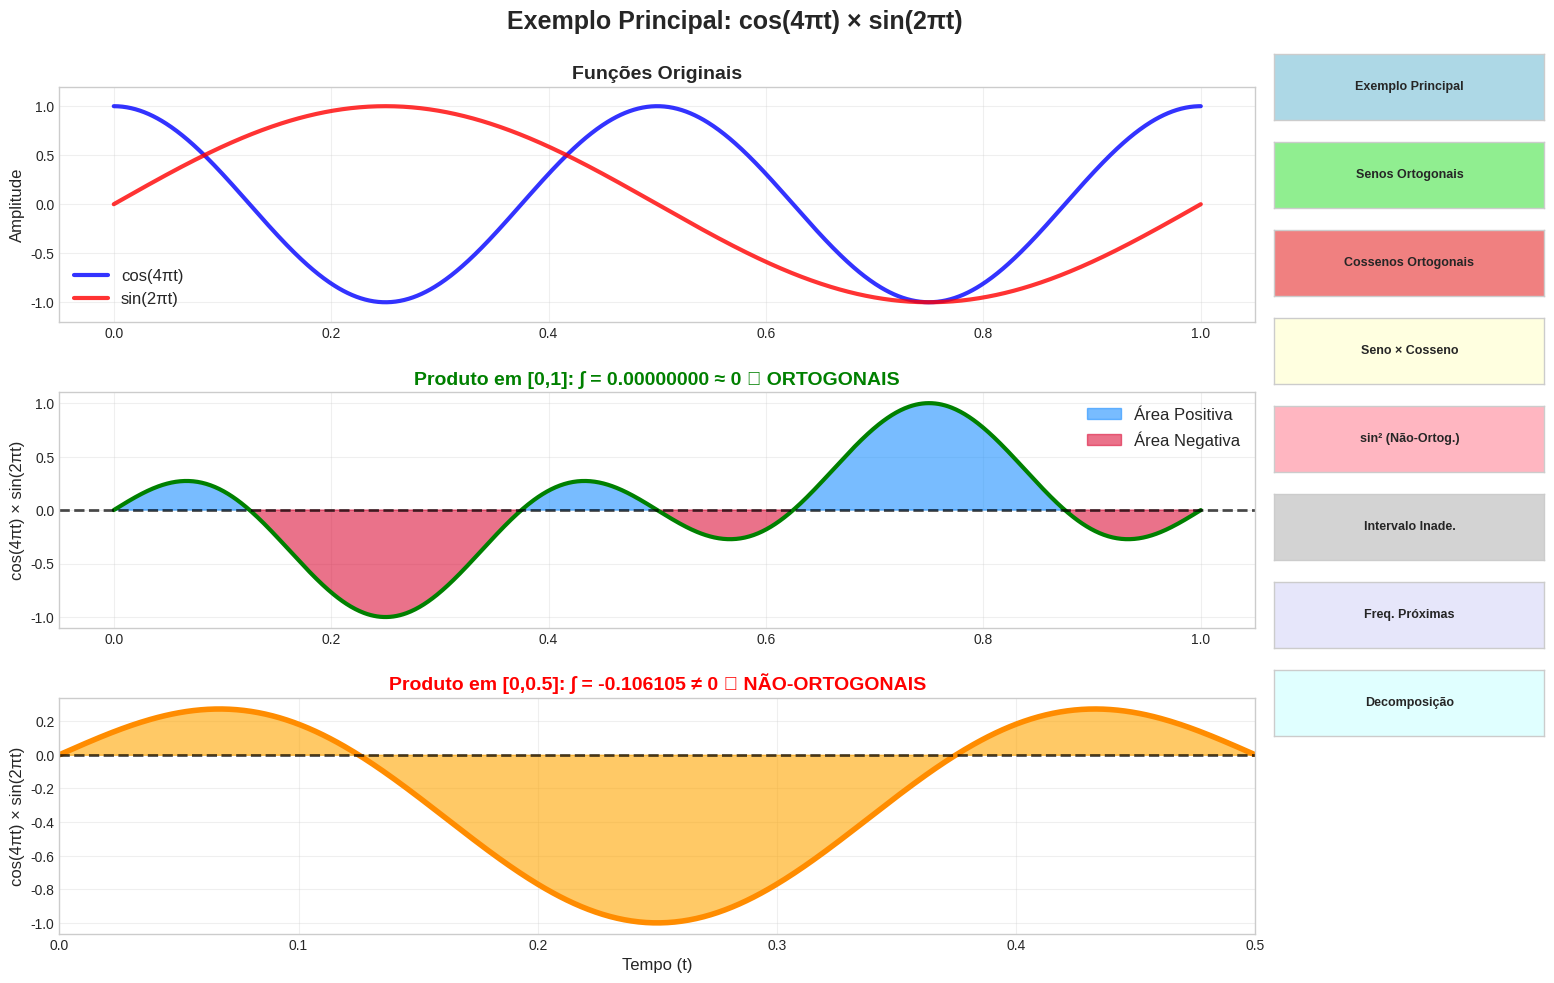

Python code for this plot:
import numpy as np
import matplotlib.pyplot as plt
from matplotlib.widgets import Button
import matplotlib.gridspec as gridspec

class OrtogonalityVisualizer:
    def __init__(self):
        self.t = np.linspace(0, 1, 1000)
        self.current_example = 0
        self.setup_figure()
        self.examples = [
            self.exemplo_ortogonal_principal,
            self.exemplo_senos_ortogonais,
            self.exemplo_cossenos_ortogonais,
            self.exemplo_seno_cosseno,
            self.exemplo_nao_ortogonal_mesmo,
            self.exemplo_nao_ortogonal_intervalo,
            self.exemplo_freq_proximas,
            self.exemplo_decomposicao
        ]
        self.titles = [
            "Exemplo Principal: cos(4πt) × sin(2πt)",
            "Senos Ortogonais: sin(2πt) × sin(4πt)", 
            "Cossenos Ortogonais: cos(2πt) × cos(6πt)",
            "Seno × Cosseno: sin(2πt) × cos(4πt)",
            "Não-Ortogonal: sin²(2πt)",
            "Intervalo Inadequado: Análise Detalhada",
            "Frequências Próximas: Efeito de Batimento",
            "Decomposição Trigonométrica"
        ]
        self.show_example()

    def setup_figure(self):
        plt.style.use("seaborn-v0_8-whitegrid")
        self.fig = plt.figure(figsize=(18, 11))
        
        # Layout melhorado com GridSpec
        gs = gridspec.GridSpec(3, 4, figure=self.fig, 
                              width_ratios=[3, 3, 3, 1], 
                              height_ratios=[1, 1, 1],
                              hspace=0.3, wspace=0.3)
        
        # Áreas principais para gráficos
        self.ax1 = self.fig.add_subplot(gs[0, :3])
        self.ax2 = self.fig.add_subplot(gs[1, :3])
        self.ax3 = self.fig.add_subplot(gs[2, :3])
        
        # Área para botões (coluna da direita)
        button_area = self.fig.add_subplot(gs[:, 3])
        button_area.axis("off")
        
        # Criar botões verticais mais organizados
        self.buttons = []
        button_info = [
            ("Exemplo Principal", "lightblue"),
            ("Senos Ortogonais", "lightgreen"),
            ("Cossenos Ortogonais", "lightcoral"),
            ("Seno × Cosseno", "lightyellow"),
            ("sin² (Não-Ortog.)", "lightpink"),
            ("Intervalo Inade.", "lightgray"),
            ("Freq. Próximas", "lavender"),
            ("Decomposição", "lightcyan")
        ]
        
        for i, (name, color) in enumerate(button_info):
            # Posicionamento vertical dos botões
            # Ajustado: x de 0.78 para 0.80, largura de 0.18 para 0.15, altura de 0.08 para 0.06
            # Espaçamento vertical (i*0.1 para i*0.08) também foi ajustado.
            ax_button = plt.axes([0.80, 0.85 - i*0.08, 0.15, 0.06])
            button = Button(ax_button, name, color=color, hovercolor="white")
            button.label.set_fontsize(9) # Reduzido para caber melhor
            button.label.set_weight("bold")
            button.on_clicked(lambda event, idx=i: self.change_example(idx))
            self.buttons.append(button)

    def change_example(self, example_idx):
        self.current_example = example_idx
        self.show_example()
        
        # Destacar botão ativo
        for i, button in enumerate(self.buttons):
            if i == example_idx:
                button.color = "gold"
                button.hovercolor = "orange"
            else:
                # Restaurar cores originais - CORES COMPACTAS
                colors = ["lightblue", "lightgreen", "lightcoral", "lightyellow", 
                         "lightpink", "lightgray", "lavender", "lightcyan"]
                button.color = colors[i]
                button.hovercolor = "white"

    def show_example(self):
        # Limpar gráficos
        for ax in [self.ax1, self.ax2, self.ax3]:
            ax.clear()
            ax.grid(True, alpha=0.3)
        
        # Mostrar exemplo atual
        self.examples[self.current_example]()
        
        # Título principal mais visível
        self.fig.suptitle(f"{self.titles[self.current_example]}", 
                         fontsize=18, fontweight="bold", y=0.95)
        plt.draw()

    def exemplo_ortogonal_principal(self):
        f1 = np.cos(4*np.pi*self.t)
        f2 = np.sin(2*np.pi*self.t)
        produto = f1 * f2
        
        I1 = np.trapz(produto, self.t)
        mask = self.t <= 0.5
        I2 = np.trapz(produto[mask], self.t[mask])
        
        # Funções originais
        self.ax1.plot(self.t, f1, "blue", linewidth=3, label="cos(4πt)", alpha=0.8)
        self.ax1.plot(self.t, f2, "red", linewidth=3, label="sin(2πt)", alpha=0.8)
        self.ax1.set_title("Funções Originais", fontsize=14, fontweight="bold")
        self.ax1.set_ylabel("Amplitude", fontsize=12)
        self.ax1.legend(fontsize=12)
        self.ax1.set_ylim(-1.2, 1.2)
        
        # Produto em [0,1] - ORTOGONAL
        self.ax2.plot(self.t, produto, "green", linewidth=3)
        self.ax2.axhline(0, color="black", linestyle="--", linewidth=2, alpha=0.7)
        pos_mask = produto >= 0
        self.ax2.fill_between(self.t, produto, 0, where=pos_mask, 
                             color="dodgerblue", alpha=0.6, label="Área Positiva")
        self.ax2.fill_between(self.t, produto, 0, where=~pos_mask, 
                             color="crimson", alpha=0.6, label="Área Negativa")
        self.ax2.set_title(f"Produto em [0,1]: ∫ = {I1:.8f} ≈ 0 ✓ ORTOGONAIS", 
                          fontsize=14, fontweight="bold", color="green")
        self.ax2.set_ylabel("cos(4πt) × sin(2πt)", fontsize=12)
        self.ax2.legend(fontsize=12)
        
        # Produto em [0,0.5] - NÃO ORTOGONAL
        self.ax3.plot(self.t[mask], produto[mask], "darkorange", linewidth=4)
        self.ax3.axhline(0, color="black", linestyle="--", linewidth=2, alpha=0.7)
        self.ax3.fill_between(self.t[mask], produto[mask], 0, alpha=0.6, color="orange")
        self.ax3.set_title(f"Produto em [0,0.5]: ∫ = {I2:.6f} ≠ 0 ✗ NÃO-ORTOGONAIS", 
                          fontsize=14, fontweight="bold", color="red")
        self.ax3.set_ylabel("cos(4πt) × sin(2πt)", fontsize=12)
        self.ax3.set_xlabel("Tempo (t)", fontsize=12)
        self.ax3.set_xlim(0, 0.5)

    def exemplo_senos_ortogonais(self):
        f1 = np.sin(2*np.pi*self.t)
        f2 = np.sin(4*np.pi*self.t)
        produto = f1 * f2
        integral = np.trapz(produto, self.t)
        
        self.ax1.plot(self.t, f1, "blue", linewidth=3, label="sin(2πt) - freq = 1 Hz")
        self.ax1.plot(self.t, f2, "red", linewidth=3, label="sin(4πt) - freq = 2 Hz")
        self.ax1.set_title("Senos com Frequências Diferentes (n ≠ m)", fontsize=14, fontweight="bold")
        self.ax1.set_ylabel("Amplitude", fontsize=12)
        self.ax1.legend(fontsize=12)
        self.ax1.set_ylim(-1.2, 1.2)
        
        self.ax2.plot(self.t, produto, "purple", linewidth=3)
        self.ax2.axhline(0, color="black", linestyle="--", linewidth=2, alpha=0.7)
        self.ax2.fill_between(self.t, produto, 0, alpha=0.5, color="purple")
        self.ax2.set_title(f"sin(2πt) × sin(4πt): ∫ = {integral:.8f} ≈ 0 ✓", 
                          fontsize=14, fontweight="bold", color="green")
        self.ax2.set_ylabel("Produto", fontsize=12)
        
        # Análise detalhada do cancelamento
        pos_mask = produto >= 0
        area_pos = np.trapz(produto[pos_mask], self.t[pos_mask])
        area_neg = np.trapz(produto[~pos_mask], self.t[~pos_mask])
        
        self.ax3.fill_between(self.t, produto, 0, where=pos_mask, 
                             color="blue", alpha=0.7, label=f"Área + = {area_pos:.4f}")
        self.ax3.fill_between(self.t, produto, 0, where=~pos_mask, 
                             color="red", alpha=0.7, label=f"Área - = {area_neg:.4f}")
        self.ax3.axhline(0, color="black", linestyle="--", linewidth=2)
        self.ax3.set_title("Cancelamento Perfeito: Área+ + Área- ≈ 0", 
                          fontsize=14, fontweight="bold")
        self.ax3.set_xlabel("Tempo (t)", fontsize=12)
        self.ax3.set_ylabel("Produto", fontsize=12)
        self.ax3.legend(fontsize=12)

    def exemplo_cossenos_ortogonais(self):
        f1 = np.cos(2*np.pi*self.t)
        f2 = np.cos(6*np.pi*self.t)
        produto = f1 * f2
        integral = np.trapz(produto, self.t)
        
        self.ax1.plot(self.t, f1, "blue", linewidth=3, label="cos(2πt) - freq = 1 Hz")
        self.ax1.plot(self.t, f2, "red", linewidth=3, label="cos(6πt) - freq = 3 Hz")
        self.ax1.set_title("Cossenos com Frequências Diferentes (n ≠ m)", fontsize=14, fontweight="bold")
        self.ax1.set_ylabel("Amplitude", fontsize=12)
        self.ax1.legend(fontsize=12)
        self.ax1.set_ylim(-1.2, 1.2)
        
        self.ax2.plot(self.t, produto, "green", linewidth=3)
        self.ax2.axhline(0, color="black", linestyle="--", linewidth=2, alpha=0.7)
        self.ax2.fill_between(self.t, produto, 0, alpha=0.5, color="green")
        self.ax2.set_title(f"cos(2πt) × cos(6πt): ∫ = {integral:.8f} ≈ 0 ✓", 
                          fontsize=14, fontweight="bold", color="green")
        self.ax2.set_ylabel("Produto", fontsize=12)
        
        # Mostrar oscilações rápidas
        self.ax3.plot(self.t, produto, "green", linewidth=2, alpha=0.8)
        self.ax3.axhline(0, color="black", linestyle="--", linewidth=2, alpha=0.7)
        
        # Destacar regiões de cancelamento
        for i in range(0, len(self.t), 100):
            if i + 100 < len(self.t):
                section = slice(i, i + 100)
                color = "lightblue" if i % 200 == 0 else "lightcoral"
                self.ax3.fill_between(self.t[section], produto[section], 0, 
                                     alpha=0.4, color=color)
        
        self.ax3.set_title("Oscilações Rápidas: Cancelamento por Seções", 
                          fontsize=14, fontweight="bold")
        self.ax3.set_xlabel("Tempo (t)", fontsize=12)
        self.ax3.set_ylabel("Produto", fontsize=12)

    def exemplo_seno_cosseno(self):
        f1 = np.sin(2*np.pi*self.t)
        f2 = np.cos(4*np.pi*self.t)
        produto = f1 * f2
        integral = np.trapz(produto, self.t)
        
        self.ax1.plot(self.t, f1, "blue", linewidth=3, label="sin(2πt)")
        self.ax1.plot(self.t, f2, "red", linewidth=3, label="cos(4πt)")
        self.ax1.set_title("Seno × Cosseno (SEMPRE Ortogonais)", fontsize=14, fontweight="bold")
        self.ax1.set_ylabel("Amplitude", fontsize=12)
        self.ax1.legend(fontsize=12)
        self.ax1.set_ylim(-1.2, 1.2)
        
        self.ax2.plot(self.t, produto, "brown", linewidth=3)
        self.ax2.axhline(0, color="black", linestyle="--", linewidth=2, alpha=0.7)
        self.ax2.fill_between(self.t, produto, 0, alpha=0.5, color="brown")
        self.ax2.set_title(f"sin(2πt) × cos(4πt): ∫ = {integral:.8f} ≈ 0 ✓", 
                          fontsize=14, fontweight="bold", color="green")
        self.ax2.set_ylabel("Produto", fontsize=12)
        
        # Texto explicativo sobre a propriedade
        self.ax3.text(0.5, 0.7, "📋 PROPRIEDADE FUNDAMENTAL:", 
                     ha="center", va="center", fontsize=16, fontweight="bold",
                     bbox=dict(boxstyle="round,pad=0.5", facecolor="lightblue", alpha=0.8))
        
        self.ax3.text(0.5, 0.45, "∫ sin(n·ω₀·t) × cos(m·ω₀·t) dt = 0", 
                     ha="center", va="center", fontsize=18, fontweight="bold",
                     bbox=dict(boxstyle="round,pad=0.3", facecolor="yellow", alpha=0.9))
        
        self.ax3.text(0.5, 0.2, "para QUALQUER valor de n e m\n(frequências diferentes ou iguais)", 
                     ha="center", va="center", fontsize=14,
                     bbox=dict(boxstyle="round,pad=0.3", facecolor="lightgreen", alpha=0.8))
        
        self.ax3.set_xlim(0, 1)
        self.ax3.set_ylim(0, 1)
        self.ax3.axis("off")

    def exemplo_nao_ortogonal_mesmo(self):
        f1 = np.sin(2*np.pi*self.t)
        f_squared = f1**2
        integral = np.trapz(f_squared, self.t)
        
        self.ax1.plot(self.t, f1, "blue", linewidth=3, label="sin(2πt)")
        self.ax1.axhline(0, color="black", linestyle="--", linewidth=2, alpha=0.5)
        self.ax1.set_title("Função Original: sin(2πt)", fontsize=14, fontweight="bold")
        self.ax1.set_ylabel("Amplitude", fontsize=12)
        self.ax1.legend(fontsize=12)
        self.ax1.set_ylim(-1.2, 1.2)
        
        self.ax2.plot(self.t, f_squared, "red", linewidth=4)
        self.ax2.fill_between(self.t, f_squared, 0, alpha=0.6, color="red")
        self.ax2.axhline(0.5, color="green", linestyle="--", linewidth=2, alpha=0.7, label="Valor Médio = 0.5")
        self.ax2.set_title(f"sin²(2πt): ∫ = {integral:.4f} ≠ 0 ✗ NÃO-ORTOGONAL", 
                          fontsize=14, fontweight="bold", color="red")
        self.ax2.set_ylabel("sin²(2πt)", fontsize=12)
        self.ax2.legend(fontsize=12)
        
        # Decomposição de sin^2(x) = 0.5 - 0.5cos(2x)
        self.ax3.plot(self.t, 0.5 - 0.5 * np.cos(4*np.pi*self.t), "purple", linewidth=3, label="0.5 - 0.5cos(4πt)")
        self.ax3.axhline(0.5, color="green", linestyle="--", linewidth=2, alpha=0.7, label="Componente DC (0.5)")
        self.ax3.set_title("Decomposição: sin²(x) = 0.5 - 0.5cos(2x)", 
                          fontsize=14, fontweight="bold")
        self.ax3.set_ylabel("Amplitude", fontsize=12)
        self.ax3.set_xlabel("Tempo (t)", fontsize=12)
        self.ax3.legend(fontsize=12)
        self.ax3.set_ylim(-0.2, 1.2)

    def exemplo_nao_ortogonal_intervalo(self):
        f1 = np.cos(2*np.pi*self.t)
        f2 = np.sin(2*np.pi*self.t)
        produto = f1 * f2
        
        # Intervalo de integração de 0 a 0.5
        mask_intervalo = self.t <= 0.5
        t_intervalo = self.t[mask_intervalo]
        produto_intervalo = produto[mask_intervalo]
        integral_intervalo = np.trapz(produto_intervalo, t_intervalo)
        
        self.ax1.plot(self.t, f1, "blue", linewidth=3, label="cos(2πt)")
        self.ax1.plot(self.t, f2, "red", linewidth=3, label="sin(2πt)")
        self.ax1.set_title("Funções Ortogonais (mas intervalo importa!)", fontsize=14, fontweight="bold")
        self.ax1.set_ylabel("Amplitude", fontsize=12)
        self.ax1.legend(fontsize=12)
        self.ax1.set_ylim(-1.2, 1.2)
        
        self.ax2.plot(self.t, produto, "purple", linewidth=3)
        self.ax2.axhline(0, color="black", linestyle="--", linewidth=2, alpha=0.7)
        self.ax2.fill_between(self.t, produto, 0, alpha=0.5, color="purple")
        self.ax2.set_title(f"Produto cos(2πt) × sin(2πt): ∫[0,1] = {np.trapz(produto, self.t):.8f} ≈ 0", 
                          fontsize=14, fontweight="bold", color="green")
        self.ax2.set_ylabel("Produto", fontsize=12)
        
        self.ax3.plot(t_intervalo, produto_intervalo, "darkorange", linewidth=4)
        self.ax3.axhline(0, color="black", linestyle="--", linewidth=2, alpha=0.7)
        self.ax3.fill_between(t_intervalo, produto_intervalo, 0, alpha=0.6, color="orange")
        self.ax3.set_title(f"∫[0,0.5] = {integral_intervalo:.6f} ≠ 0 ✗ Intervalo Inadequado", 
                          fontsize=14, fontweight="bold", color="red")
        self.ax3.set_ylabel("Produto", fontsize=12)
        self.ax3.set_xlabel("Tempo (t)", fontsize=12)
        self.ax3.set_xlim(0, 0.5)

    def exemplo_freq_proximas(self):
        f1 = np.sin(2*np.pi*self.t * 10) # Frequência 10 Hz
        f2 = np.sin(2*np.pi*self.t * 10.5) # Frequência 10.5 Hz
        produto = f1 * f2
        integral = np.trapz(produto, self.t)
        
        self.ax1.plot(self.t, f1, "blue", linewidth=2, label="sin(20πt)")
        self.ax1.plot(self.t, f2, "red", linewidth=2, label="sin(21πt)")
        self.ax1.set_title("Frequências Próximas: Efeito de Batimento", fontsize=14, fontweight="bold")
        self.ax1.set_ylabel("Amplitude", fontsize=12)
        self.ax1.legend(fontsize=12)
        self.ax1.set_ylim(-1.2, 1.2)
        
        self.ax2.plot(self.t, produto, "green", linewidth=2)
        self.ax2.axhline(0, color="black", linestyle="--", linewidth=2, alpha=0.7)
        self.ax2.fill_between(self.t, produto, 0, alpha=0.5, color="green")
        self.ax2.set_title(f"Produto: ∫ = {integral:.4f} (quase zero, mas não ideal)", 
                          fontsize=14, fontweight="bold", color="darkorange")
        self.ax2.set_ylabel("Produto", fontsize=12)
        
        # Envelope do batimento
        envelope = np.cos(2*np.pi*self.t * 0.25) # Frequência de batimento (10.5-10)/2 = 0.25
        self.ax3.plot(self.t, produto, "gray", alpha=0.6, label="Produto")
        self.ax3.plot(self.t, envelope, "--", color="blue", label="Envelope Superior")
        self.ax3.plot(self.t, -envelope, "--", color="blue", label="Envelope Inferior")
        self.ax3.set_title("Batimento: Envelope de Amplitude", fontsize=14, fontweight="bold")
        self.ax3.set_ylabel("Amplitude", fontsize=12)
        self.ax3.set_xlabel("Tempo (t)", fontsize=12)
        self.ax3.legend(fontsize=12)
        self.ax3.set_ylim(-1.2, 1.2)

    def exemplo_decomposicao(self):
        # Exemplo de uma função arbitrária e sua decomposição em série de Fourier
        # Para simplificar, vamos usar uma onda quadrada aproximada
        t_decomp = np.linspace(0, 1, 1000, endpoint=False)
        onda_quadrada = np.zeros_like(t_decomp)
        onda_quadrada[t_decomp < 0.5] = 1
        onda_quadrada[t_decomp >= 0.5] = -1
        
        # Aproximação com poucos termos da série de Fourier
        aprox_fourier = np.zeros_like(t_decomp)
        for n in range(1, 10, 2): # Apenas termos ímpares
            aprox_fourier += (4/np.pi) * (1/n) * np.sin(n * 2 * np.pi * t_decomp)
            
        self.ax1.plot(t_decomp, onda_quadrada, "blue", linewidth=3, label="Onda Quadrada")
        self.ax1.set_title("Função Original (Onda Quadrada)", fontsize=14, fontweight="bold")
        self.ax1.set_ylabel("Amplitude", fontsize=12)
        self.ax1.legend(fontsize=12)
        self.ax1.set_ylim(-1.5, 1.5)
        
        self.ax2.plot(t_decomp, aprox_fourier, "red", linewidth=3, label="Aproximação Fourier (9 termos)")
        self.ax2.set_title("Aproximação por Série de Fourier", fontsize=14, fontweight="bold")
        self.ax2.set_ylabel("Amplitude", fontsize=12)
        self.ax2.legend(fontsize=12)
        self.ax2.set_ylim(-1.5, 1.5)
        
        # Mostrar a contribuição de um termo individual
        termo_individual = (4/np.pi) * np.sin(1 * 2 * np.pi * t_decomp) # Primeiro termo
        self.ax3.plot(t_decomp, termo_individual, "green", linewidth=3, label="Primeiro Termo (n=1)")
        self.ax3.set_title("Componente Individual da Série de Fourier", fontsize=14, fontweight="bold")
        self.ax3.set_ylabel("Amplitude", fontsize=12)
        self.ax3.set_xlabel("Tempo (t)", fontsize=12)
        self.ax3.legend(fontsize=12)
        self.ax3.set_ylim(-1.5, 1.5)


if __name__ == "__main__":
    visualizer = OrtogonalityVisualizer()
    plt.show()


